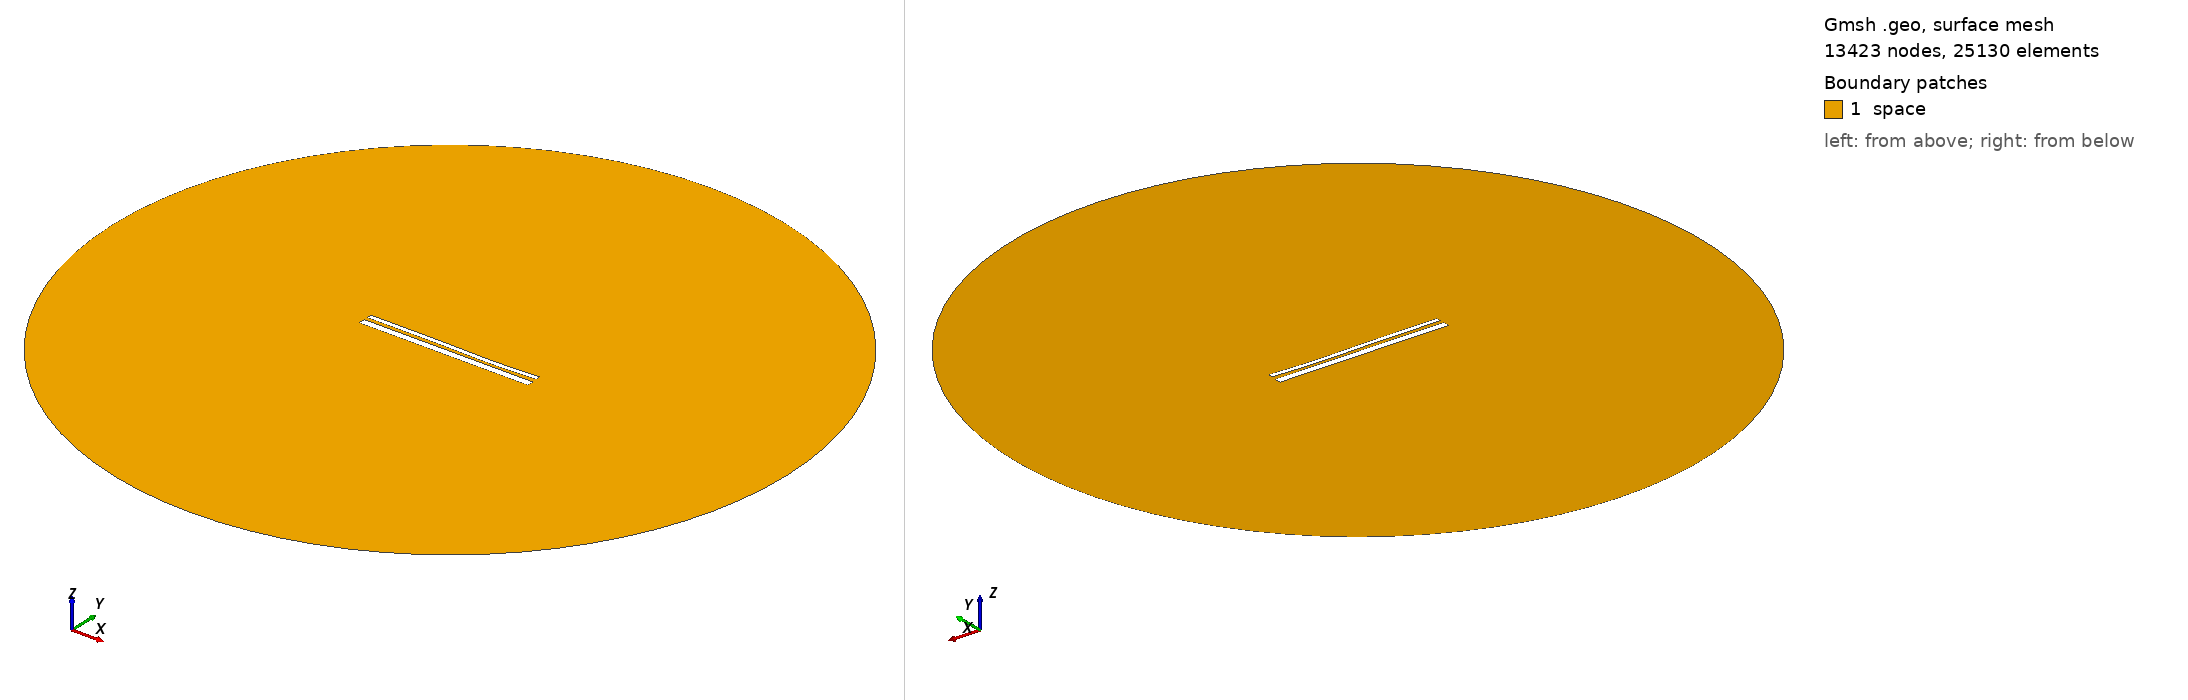

Gmsh geometry script, surface-meshed: 13423 nodes, 25130 surface elements. Boundary patches (legend numbers): 1 space. Left view from above one corner, right view from below the opposite corner. Legend entries are the model's physical surfaces. The drawing asked Gmsh for element sizes between 1% and 20% of the model's largest extent; the script's own settings can give other sizes.

=== 13147.geo (drawn) ===
//---------------------------------------
// Geometry kernel
//---------------------------------------

SetFactory("OpenCASCADE");



//---------------------------------------
// Parameters of the geometry
//---------------------------------------

// Overetch of the upper plate
overetch = 0.5;

// Distance between the plates
distance = 1.75;

// Discretization over the x axis (for the deformation)
nx = 50; 

// Length of the plate
L = 100 - overetch; 

// Number of modes
n = 4; 

// 1st mode coefficient
coeff(1) = -0.15;
beta(1) = 0.596864 * 3.1415926535 / L;

// 2nd mode coefficient
coeff(2) = -0.15;
beta(2) = 1.49418 * 3.1415926535 / L;

// 3rd mode coefficient
coeff(3) = 0.15;
beta(3) = 2.50025 * 3.1415926535 / L;

// 4th mode coefficient
coeff(4) = -0.075;
beta(4) = 3.49999 * 3.1415926535 / L;



//---------------------------------------
// Upper plate (deformed rectangle)
//---------------------------------------

// Coordiantes of the upper plate
xmin = -50;
xmax = 50 - overetch;

// Height of the upper plate
yheight = 4 - 2 * overetch;

// Indexes of the points
UpperID[] = {};
LowerID[] = {};
LeftID[] = {};
RightID[] = {};

// Point index
p = 1;

// Horizontal edges
For i In {1:nx}
    x = xmin + (i-1)*(xmax - xmin)/(nx-1);

    y_bottom = distance / 2 + overetch;
    For j In {1:n}
        C = (Cosh(beta(j)*L) + Cos(beta(j)*L)) / (Sinh(beta(j)*L) + Sin(beta(j)*L));
        y_bottom  = y_bottom + coeff(j) * (Cosh(beta(j)*(x+50)) - Cos(beta(j)*(x+50)) - C * (Sinh(beta(j)*(x+50)) - Sin(beta(j)*(x+50))));
    EndFor

    y_top = y_bottom + yheight;

    Point(p) = {x, y_top, 0, 1.0};
    UpperID[i] = p;
    p = p + 1;

    Point(p) = {x, y_bottom, 0, 1.0};
    LowerID[i] = p;
    p = p + 1;
EndFor

// Create point lists
UpperPts[] = {}; LowerPts[] = {};
For i In {1:nx}
  UpperPts[] += {UpperID[i]};
  LowerPts[] += {LowerID[i]};
EndFor

// Build splines
Spline(1) = {UpperPts[]};
Spline(2) = {LowerPts[]};
Line(3) = {LowerPts[nx-1], UpperPts[nx-1]};
Line(4) = {LowerPts[0], UpperPts[0]};

// Build the plane surface
Curve Loop(1) = {2, 3, -1, -4};
Plane Surface(1) = {1};



//---------------------------------------
// Lower plate (rectangle)
//---------------------------------------

// Vertices
Point(1001) = {-50, -1, 0, 1.0};
Point(1002) = { 50, -1, 0, 1.0};
Point(1003) = { 50,  -5, 0, 1.0};
Point(1004) = {-50,  -5, 0, 1.0};

// Edges
Line(5) = {1001, 1002};
Line(6) = {1002, 1003};
Line(7) = {1003, 1004};
Line(8) = {1004, 1001};

// Plane surface
Line Loop(2) = {5, 6, 7, 8};
Plane Surface(2) = {2}; 



//---------------------------------------
// Outer (fictious) boundary
//---------------------------------------

// Points
Point(1005) = {0, 0, 0};       // Center
Point(1006) = {200, 0, 0};     // Start point
Point(1007) = {0, 200, 0};     // 90 degrees
Point(1008) = {-200, 0, 0};    // 180 degrees
Point(1009) = {0, -200, 0};    // 270 degrees

// Circle arcs (each needs start, center, end)
Circle(9) = {1006, 1005, 1007};
Circle(10) = {1007, 1005, 1008};
Circle(11) = {1008, 1005, 1009};
Circle(12) = {1009, 1005, 1006};

// Plane surface for the entire domain
Curve Loop(3) = {9, 10, 11, 12};
Surface(3) = {3};

// Subtract the plates from the whole domain to obtain the actual domain where we want to solve the equations
BooleanDifference{ Surface{3}; Delete; }{ Surface{1}; Surface{2}; Delete; }




//---------------------------------------
// Transfinite Lines/Curves
//---------------------------------------

// Set the number of points on the boundaries
r = 7;

// Plates
Transfinite Curve {1, 2} = 50*r Using Progression 1;
Transfinite Curve {3, 4} = 2*r Using Progression 1;
Transfinite Line {5, 7} = 50*r Using Progression 1;
Transfinite Line {6, 8} = 2*r Using Progression 1;

// Outer boundary
Transfinite Line {9, 10, 11, 12} = 20 Using Progression 1;



//---------------------------------------
// Physical groups
//---------------------------------------                

// Physical curves (boundaries)
Physical Line("force_segment", 10) = {2};
Physical Line("upper_plate", 11) = {1, 3, 4};
Physical Line("lower_plate", 12) = {5, 6, 7, 8};
Physical Line("boundary", 20) = {9, 10, 11, 12};

// Physical Surfaces
Physical Surface("space", 30) = {3};



//---------------------------------------
// 6. Generate the Mesh
//---------------------------------------

// 2D mesh generation
Mesh 2;
